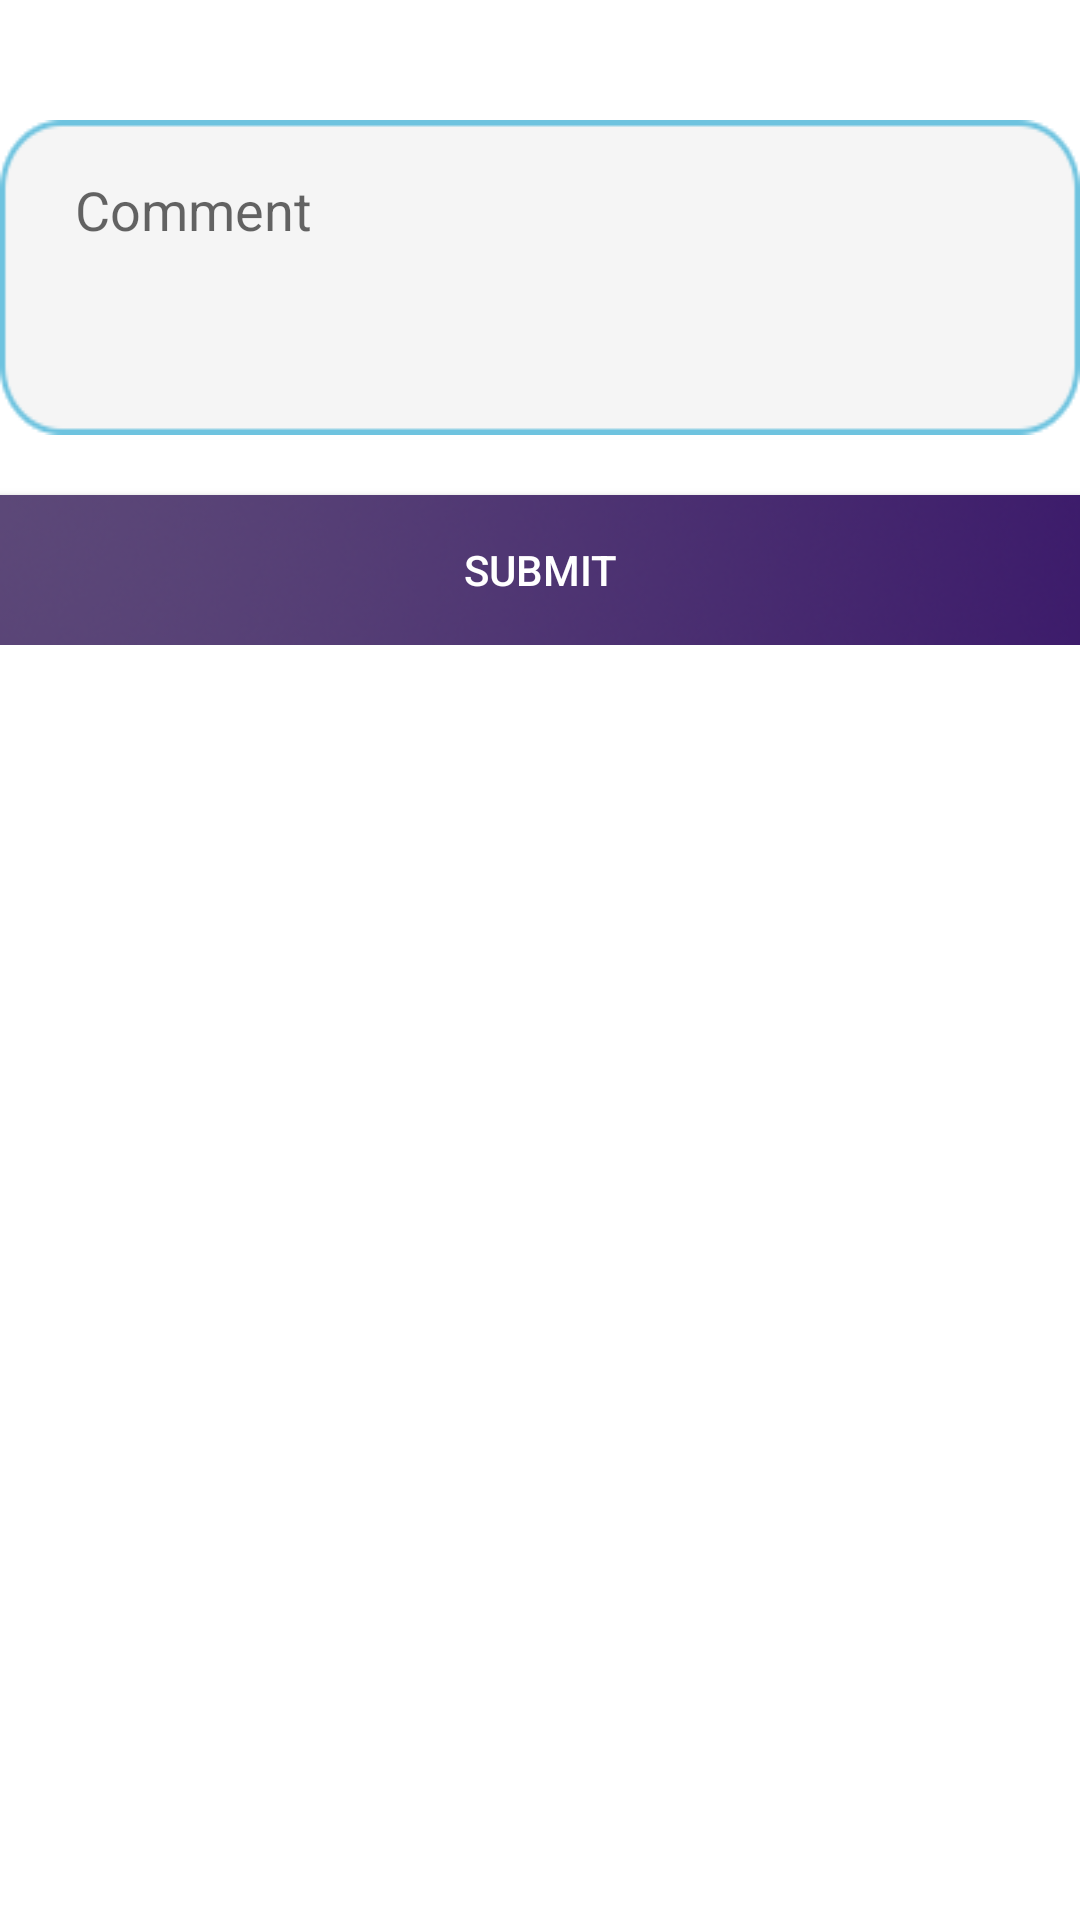

Write the Android layout XML for this screen, with the resource values it uses.
<!-- AndroidManifest.xml: application theme AppTheme -->
<!-- res/layout/activity_contact_us.xml -->
<?xml version="1.0" encoding="utf-8"?>
<RelativeLayout xmlns:android="http://schemas.android.com/apk/res/android"
    xmlns:app="http://schemas.android.com/apk/res-auto"
    xmlns:tools="http://schemas.android.com/tools"
    android:layout_width="match_parent"
    android:layout_height="match_parent"
    android:background="@color/white"
    tools:context="com.manoranjan.apnadriver.Activity.ContactUsActivity">
    <LinearLayout
        android:orientation="vertical"
        android:layout_marginTop="40dp"
        android:background="@drawable/roundedcorner"
        android:layout_marginBottom="50dp"
        android:layout_width="match_parent"
        android:layout_height="wrap_content">
        <RelativeLayout
            android:gravity="center"
            android:layout_width="wrap_content"
            android:layout_height="wrap_content">
            <EditText
                android:paddingTop="5dp"
                android:paddingLeft="25dp"
                android:paddingRight="20dp"
                android:textColor="@color/black"
                android:paddingBottom="50dp"
                android:background="@drawable/pick_up_grey_box"
                android:id="@+id/comment"
                android:hint="Comment"
                android:layout_width="match_parent"
                android:layout_height="wrap_content"
                />
        </RelativeLayout>
       <Button
            android:layout_marginTop="20dp"
            android:id="@+id/submit"
            android:layout_width="match_parent"
            android:layout_height="50dp"
            android:background="@drawable/login_btn"
            android:text="Submit"
            android:textColor="@android:color/white" />
    </LinearLayout>
</RelativeLayout>
<!-- resources referenced by this layout -->
<resources>
  <color name="black">#000000</color>
  <color name="white">#fff</color>
  <!-- drawable login_btn: png bitmap (drawable, 20060 bytes) -->
  <!-- drawable pick_up_grey_box: png bitmap (drawable, 19990 bytes) -->
  <style name="AppTheme" parent="Theme.AppCompat.Light.DarkActionBar">
          
          <item name="colorPrimary">@color/colorPrimary</item>
          <item name="colorPrimaryDark">@color/colorPrimary</item>
          <item name="colorAccent">@color/colorAccent</item>
          <item name="drawerArrowStyle">@style/DrawerArrowStyle</item>
          <item name="coordinatorLayoutStyle">@style/Widget.Support.CoordinatorLayout</item>
      </style>
  <color name="colorPrimary">#4f09b1</color>
  <color name="colorAccent">#001073</color>
  <style name="DrawerArrowStyle" parent="Widget.AppCompat.DrawerArrowToggle">
          <item name="spinBars">true</item>
          <item name="color">@android:color/white</item>
      </style>
</resources>
